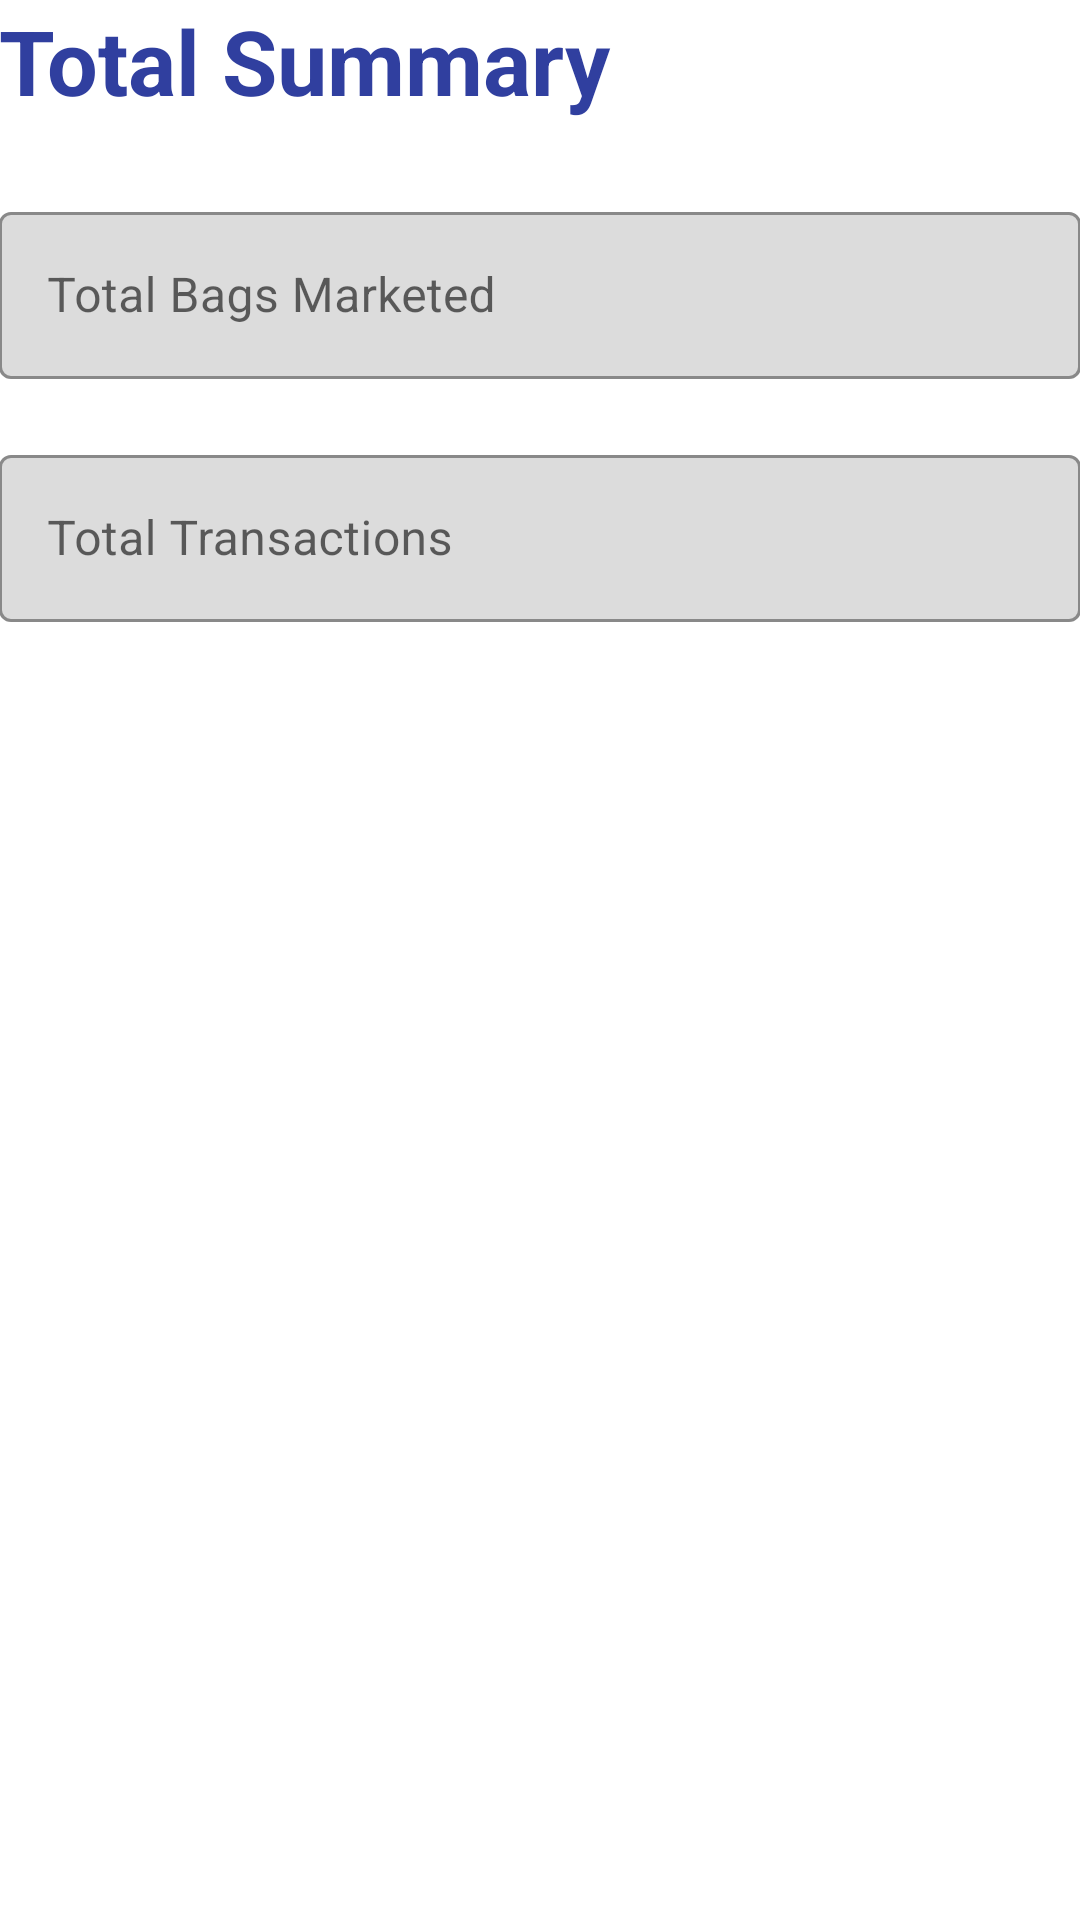

Write the Android layout XML for this screen, with the resource values it uses.
<!-- AndroidManifest.xml: application theme AppTheme -->
<!-- res/layout/activity_show_total_summary.xml -->
<?xml version="1.0" encoding="utf-8"?>
<RelativeLayout xmlns:android="http://schemas.android.com/apk/res/android"
    xmlns:tools="http://schemas.android.com/tools"
    xmlns:app="http://schemas.android.com/apk/res-auto"
    android:id="@+id/activity_show_total_summary"
    android:layout_width="match_parent"
    android:layout_height="match_parent"
    android:paddingBottom="@dimen/activity_vertical_margin"
    android:paddingLeft="@dimen/activity_horizontal_margin"
    android:paddingRight="@dimen/activity_horizontal_margin"
    android:paddingTop="@dimen/activity_vertical_margin"
    tools:context="com.babbangona.barcodescannerproject.ShowTotalSummary">

    <TextView
        android:text="Total Summary"
        android:textSize="30sp"
        android:textStyle="bold"
        android:layout_width="wrap_content"
        android:layout_height="wrap_content"
        android:layout_alignParentTop="true"
        android:layout_alignParentStart="true"
        android:layout_marginBottom="25dp"
        android:textColor="@color/colorPrimaryDark"
        android:id="@+id/totalSummaryLabel" />

    <com.google.android.material.textfield.TextInputLayout
        android:layout_width="match_parent"
        android:layout_height="wrap_content"
        android:id="@+id/totalBagsLabel"
        android:hint="@string/totalBagsMarketed"
        android:layout_below="@id/totalSummaryLabel"
        style="@style/AppTextField"
        app:boxBackgroundColor="#DCDCDC"
        android:editable = "false">

        <com.google.android.material.textfield.TextInputEditText
            android:layout_width="match_parent"
            android:layout_height="wrap_content"
            android:inputType="numberDecimal"
            android:id="@+id/totalBags"
            android:maxLines="1"/>


    </com.google.android.material.textfield.TextInputLayout>

    <com.google.android.material.textfield.TextInputLayout
        android:layout_width="match_parent"
        android:layout_height="wrap_content"
        android:id="@+id/totalTransLabel"
        android:hint="@string/totalTrans"
        android:layout_below="@id/totalBagsLabel"
        style="@style/AppTextField"
        app:boxBackgroundColor="#DCDCDC"
        android:editable = "false">

        <com.google.android.material.textfield.TextInputEditText
            android:layout_width="match_parent"
            android:layout_height="wrap_content"
            android:inputType="numberDecimal"
            android:id="@+id/totalTrans"
            android:maxLines="1"/>


    </com.google.android.material.textfield.TextInputLayout>

</RelativeLayout>
<!-- resources referenced by this layout -->
<resources>
  <color name="colorPrimaryDark">#303f9f</color>
  <string name="totalBagsMarketed">Total Bags Marketed</string>
  <string name="totalTrans">Total Transactions</string>
  <style name="AppTextField" parent="Widget.MaterialComponents.TextInputLayout.OutlinedBox">
  
          <item name="boxBackgroundColor">@android:color/white</item>
          <item name="android:layout_marginBottom">20dp</item>
          <item name="boxStrokeColor">#003296</item>
          <item name="android:colorAccent">#003296</item>
      </style>
  <style name="AppTheme" parent="Theme.MaterialComponents.Light.DarkActionBar">
          
          <item name="colorPrimary">@color/colorPrimary</item>
          <item name="colorPrimaryDark">@color/colorPrimaryDark</item>
          <item name="colorAccent">@color/colorAccent</item>
          <item name="textInputStyle">@style/AppTextField</item>
          <item name="alertDialogStyle">@style/Alertbutton</item>
          <item name="autoCompleteTextViewStyle">@style/AppTextField</item>
  
      </style>
  <color name="colorPrimary">#3f51b5</color>
  <color name="colorAccent">#FF4081</color>
  <style name="Alertbutton" parent="ThemeOverlay.MaterialComponents.Dialog.Alert">
          <item name="buttonBarButtonStyle">@style/Widget.MaterialComponents.Button.TextButton</item>
      </style>
</resources>
